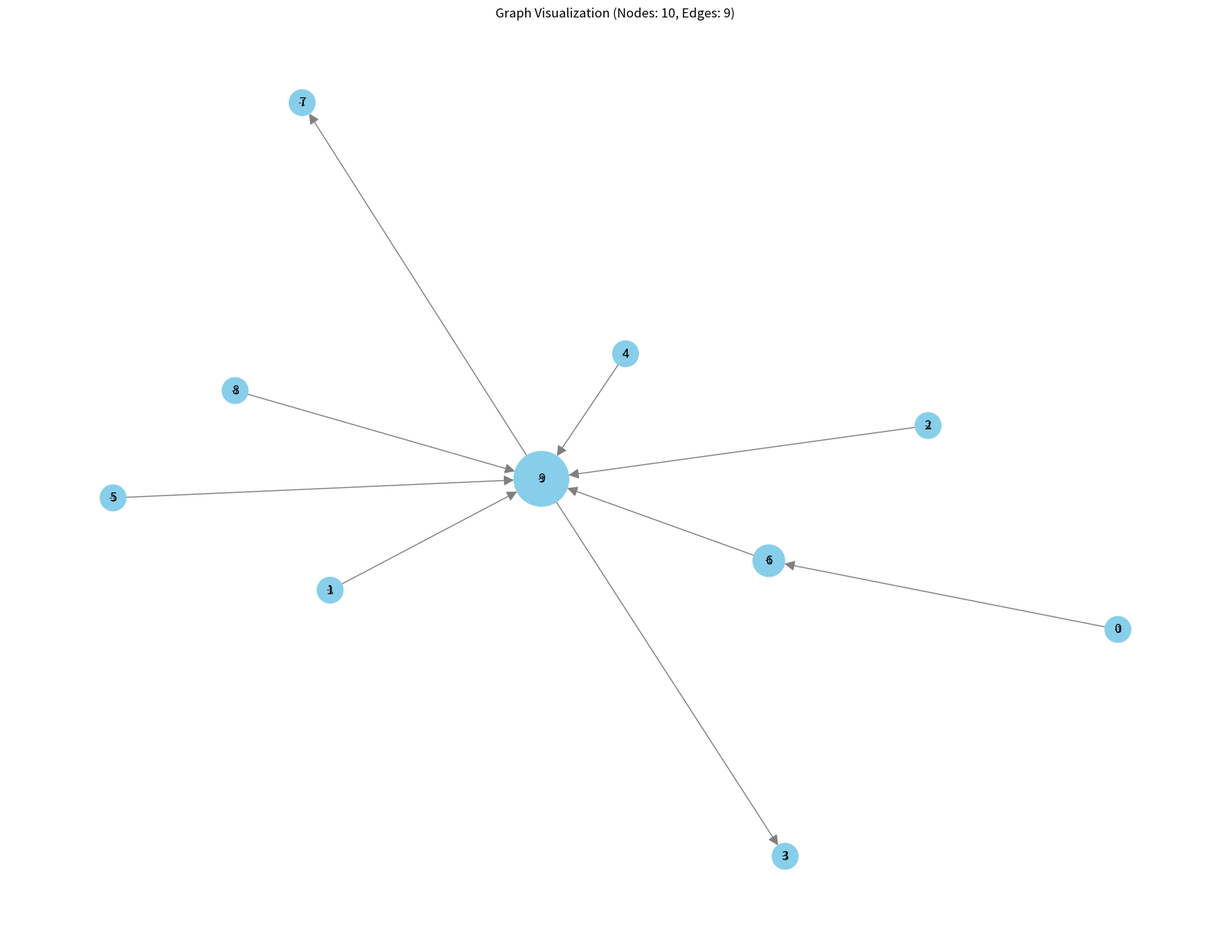
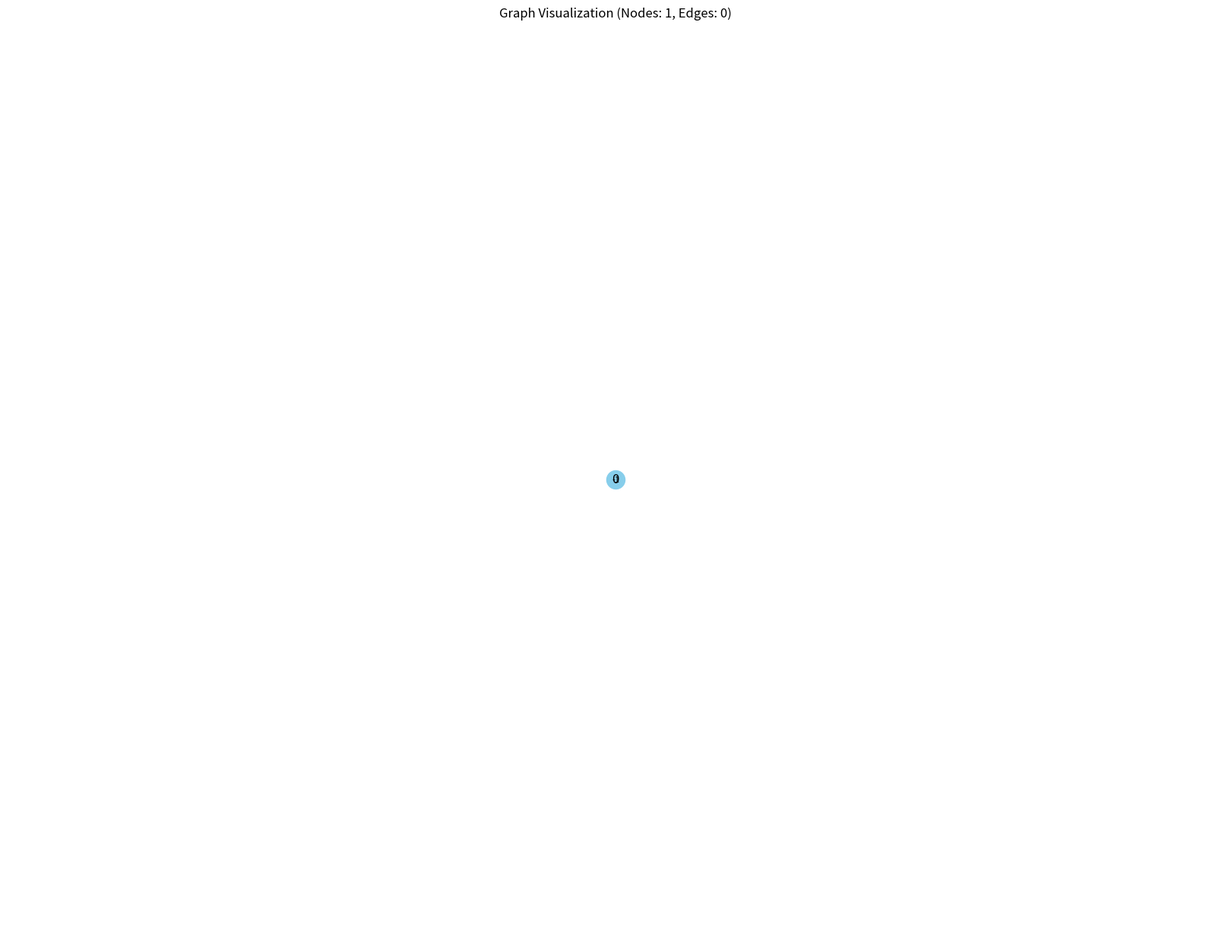

Write Python code to recreate these figures, in order.
import numpy as np
import matplotlib.pyplot as plt
#####
import networkx as nx
#####
'''
Definition of node and graph
'''
class suNode():
    def __init__(self):
        self.pre = []
        self.next = []
        self.data = []
        self.type = -1
        self.pocket_id = -1      # for connection between pocket   
       
    def get_number_of_path(self):
        return len(self.pre) + len(self.next)
    
        
class suGraph():
    '''
    suGraph can be initialized by a relationship matrix.
    It also provides functions for classification and visualizing
    example:
        g = suGraph()
        g.init_from_matrix(R)
        g.classify_nodes_by_type(matrix) #classi
        g.to_Mathematica()  # to export graphPlot data for Mathematica
    '''
    def __init__(self):
        self.matrix = np.array(0)
        self.nodes = []
        self.visited = []
        return
    def init_from_matrix(self, matrix):
        self.matrix = matrix        
        self.nodes.clear()
        for i in range(len(matrix)):
            node = suNode()
            ids = np.argwhere(matrix[i] == 1)           
            node.next += list(ids.reshape(len(ids)) )
            ids = np.argwhere(matrix.T[i] == 1)
            node.pre += list(ids.reshape(len(ids)) )
            self.nodes.append(node)   
        #print(self.matrix)  # for debug
    # construct self.matrix from simplified graph
    def get_matrix_from_graph(self):        
        n = len(self.nodes)
        M = np.zeros([n,n])
        for i in range(n):
            node = self.nodes[i]
            M[i][node.next] = 1
        return M.astype(int)
    def update_matrix(self):
        self.matrix = self.get_matrix_from_graph()
    # generate pocket graph by using dfs_combine_tree()
    def gen_pockets_graph(self):
        nodes = []
        self.dfs_combine_tree(0, [], nodes)
        pocket_graph = suGraph()
        pocket_graph.nodes = nodes
        pocket_graph.get_matrix_from_graph()
        
        return pocket_graph
    
    
    # deep first search for finding pockets
    # return node list can be used to construct a new graph
    def dfs_combine_tree(self, i, visited, nodes, parent_id=-1):
        if(len(visited)==0):
            visited = np.zeros(len(self.nodes)).astype(int)            
        visited[i] = 1   
        ori_node = self.nodes[i]
        edges = ori_node.pre + ori_node.next
        
        # root node
        if(parent_id == -1):
            node = suNode()
            node.data.append(i)
            nodes.append(node)   
        # make a new node for type-II
        #if(len(edges) > 2):
        if(ori_node.type == 2):   # set in to_reverse_delete_MST
            node = suNode()
            node.data.append(i)
            node.pre = [ parent_id ]
            nodes[parent_id].next.append(len(nodes))
            nodes.append(node)
            
        # combine node for type-I
        #if(len(edges) <= 2 and parent_id != -1):
        if(ori_node.type != 2 and parent_id != -1):
            nodes[-1].data.append(i)
      
    
        
        cur_id = len(nodes) - 1 
        for j in edges:            
            if visited[j] == 0:
                #if (len(edges)  > 2) and (self.nodes[j].get_number_of_path() <= 2):
                if (ori_node.type == 2 and self.nodes[j].type != 2):
                    #make one node for each pocket you want to combine
                    node = suNode()
                    node.pre.append(cur_id)
                    nodes.append(node)
                    nodes[cur_id].next.append(len(nodes) - 1)
                self.dfs_combine_tree(j, visited, nodes, cur_id)          
        
        return 
        
    # deep first search from node i to check if a node can be visited
    # use self.matrix
    def dfs_visit(self, i):
        if(len(self.visited)==0):
            self.visited = np.zeros(len(self.nodes)).astype(int)            
        self.visited[i] = 1
        
        ids = np.argwhere(self.matrix[i] == 1)           
        nex = list(ids.reshape(len(ids)) )
        ids = np.argwhere(self.matrix.T[i] == 1)
        pre = list(ids.reshape(len(ids)) )
        edges = nex + pre
        for j in edges:
            if self.visited[j] == 0:
                self.dfs_visit(j);
        return
    def is_connected(self):
        self.visited = []        
        self.dfs_visit(0)
        
        unvisited = np.argwhere(self.visited == 0)
        if(len(unvisited) == 0):
            return True
        return False
    
    
    def to_reverse_delete_MST(self):
        '''
        Use a reverse delete mehtod to construct minimum-weight spanning tree
        The diffences are:
    #    1. Only the type-II nodes are considered to be deleted
    #    2. We don't use the distance as a weight, because all neighbored  
    #       iso-contours have the similar distance. We remove an edge then
    #       test if the graph is still connected
        '''
        self.get_matrix_from_graph()
        
        nodes_type = {}
        #Matrix = self.matrix
        for i in range(len(self.nodes) ):
            ids = np.argwhere(self.matrix.T[i] == 1)
            pre = ids.reshape(len(ids))
            #only for type-II
            if len(self.nodes[i].pre) > 1:  
                nodes_type[i] = 2
                for idx in pre:
                    #remove idx and check connectivity of graph
                    self.matrix[idx][i] = 0
                    #print(self.matrix[i][idx])
                    #print(self.matrix)
                    if(not self.is_connected()):
                        #print("Not connected")
                        self.matrix[idx][i] = 1
            else:
                if(len(self.nodes[i].pre + self.nodes[i].next) > 2):
                    nodes_type[i] = 2
        #some information, like node type, is lost in this procedure
        self.init_from_matrix(self.matrix)      
        #so we need to rebuild the type info
        for i in nodes_type.keys():
            self.nodes[i].type = nodes_type[i]
        return

    def clear(self):
        self.matrix = np.array(0)
        self.visited = []
        return
    # @root_nodes: index list of all root nodes
    # Note: this algorithm can search classes from any node
    def classify_nodes_by_type(self, matrix, map_ij = []):
        self.init_from_matrix(matrix)
        #if(len(map_ij) != 0):
            #self.simplify_with_layer_info(map_ij)
        self.to_reverse_delete_MST()
        regions = []   #contour id groups
        pocket = []
        nodes_to_search = [0]   # outter contour
        
        done_ids = []
        while(len(nodes_to_search) != 0):
            idx = nodes_to_search.pop()                       
            if(self.nodes[idx].get_number_of_path() > 2):    #type_II node
                if(len(pocket) != 0):  # add last
                    regions.append(pocket.copy())   
                pocket.clear()
                #add itself as a single class
                pocket.append(idx)
                regions.append(pocket.copy())   
                pocket.clear()                
            else:
                pocket.append(idx)
                
            done_ids.append(idx)    
           
            #find other edges
            new_path = self.nodes[idx].pre + self.nodes[idx].next
            new_path = [x for x in new_path if (not x in done_ids) ]    #avoid re-enter
            if(len(new_path) == 0 and len(pocket) != 0): # end of path
                regions.append(pocket.copy())   
                pocket.clear()
            nodes_to_search += new_path                 
            
            #specify pocket id to node            
            if(len(regions) != 0):
                if(len(pocket) == 0):
                    self.nodes[idx].pocket_id = len(regions) - 1    # no new pocket
                else:
                    self.nodes[idx].pocket_id = len(regions)        # there's a new pocket.
            else:
                self.nodes[idx].pocket_id = 0            
        return regions    
    
    # test function
    def connect_node_by_spiral(self, sprials):
        edges = []
        #traverse from node[0]
        done_ids = []
        nodes_to_search = [0]   # outter contour        
        spiral_node = []
        for i in range(len(self.nodes)):
            node = self.nodes[i]
            if(node.get_number_of_path() > 2):
                #check next and pre
                pocket_id = node.pocket_id
                #done_ids.append(i)
                for pre in node.pre:
                    #done_ids.append([self.nodes[pre].pocket_id, pocket_id])
                    done_ids.append([pre, i])
                for next in node.next:
                    #done_ids.append([pocket_id, self.nodes[next].pocket_id])
                    done_ids.append([i, next])
        print(np.asarray(done_ids).reshape(len(done_ids),2) + [1,1])
        for n in done_ids:
            cn = [self.nodes[n[0]].pocket_id, self.nodes[n[1]].pocket_id]
            print(cn)
                
                
            
        return 
        
    # visualization functions
    def to_Mathematica(self, filepath):
        import re
        np.set_printoptions(threshold=np.inf)
        script = 'GraphPlot[DATA, VertexLabeling -> True, MultiedgeStyle -> True,  DirectedEdges -> True]'
        
        #sData = str(self.matrix)
        sData = str(self.get_matrix_from_graph())
        sData = sData.replace('\n', '')
        sData = sData.replace('[', '{')
        sData = sData.replace(']', '}')                
        sData = re.sub("\s+", ", ", sData)
        
        if(len(filepath) == 0):
            print(script.replace('DATA', sData))
        else:
            file = open(filepath,'w')
            file.write(script.replace('DATA', sData))
            file.close()
        return

    def visualize(self):
        G = nx.DiGraph()

        print(f"Total nodes in self.nodes: {len(self.nodes)}")

        # Add nodes
        for i, node in enumerate(self.nodes):
            G.add_node(i, type=getattr(node, 'type', -1), pocket_id=getattr(node, 'pocket_id', -1))

        print(f"Nodes added to NetworkX graph: {G.number_of_nodes()}")

        # Add edges
        edge_count = 0
        for i, node in enumerate(self.nodes):
            for next_node in node.next:
                G.add_edge(i, next_node)
                edge_count += 1

        print(f"Edges added to NetworkX graph: {edge_count}")
        print(f"Actual edges in NetworkX graph: {G.number_of_edges()}")

        if G.number_of_nodes() == 0:
            print("No nodes in the graph. Cannot visualize.")
            return

        # Increase figure size
        plt.figure(figsize=(16, 12))

        # Define node colors and sizes
        color_map = ['red' if G.nodes[node].get('type', -1) == 2 else 'skyblue' for node in G.nodes()]
        node_size = [300 * (G.degree(node) + 1) for node in G.nodes()]

        # Adjust layout parameters
        pos = nx.spring_layout(G, k=0.5, iterations=50)

        # Draw the graph
        nx.draw(G, pos, node_color=color_map, node_size=node_size, with_labels=True,
                arrows=True, arrowsize=20, edge_color='gray')

        # Add labels for pocket_id
        labels = nx.get_node_attributes(G, 'pocket_id')
        nx.draw_networkx_labels(G, pos, labels, font_size=8)

        plt.title(f"Graph Visualization (Nodes: {G.number_of_nodes()}, Edges: {G.number_of_edges()})")
        plt.axis('off')

        plt.show()

if __name__ == '__main__':
    # test graph 
    N = 10
    M = np.random.randint(0,2,[N,N])    
    graph = suGraph()
    graph.init_from_matrix(M)
    graph.to_Mathematica("")
    graph.to_reverse_delete_MST()
    graph.init_from_matrix(graph.matrix)
    graph.to_Mathematica("")
    graph.visualize()
    
    #nodes = []
    #graph.dfs_combine_tree(0, [], nodes)
    #new_graph = suGraph()
    #new_graph.nodes = nodes
    #new_graph.get_matrix_from_graph()
    pocket_graph = graph.gen_pockets_graph()
    pocket_graph.to_Mathematica("")
    pocket_graph.visualize()
    for n in pocket_graph.nodes:
        print(n.data)
